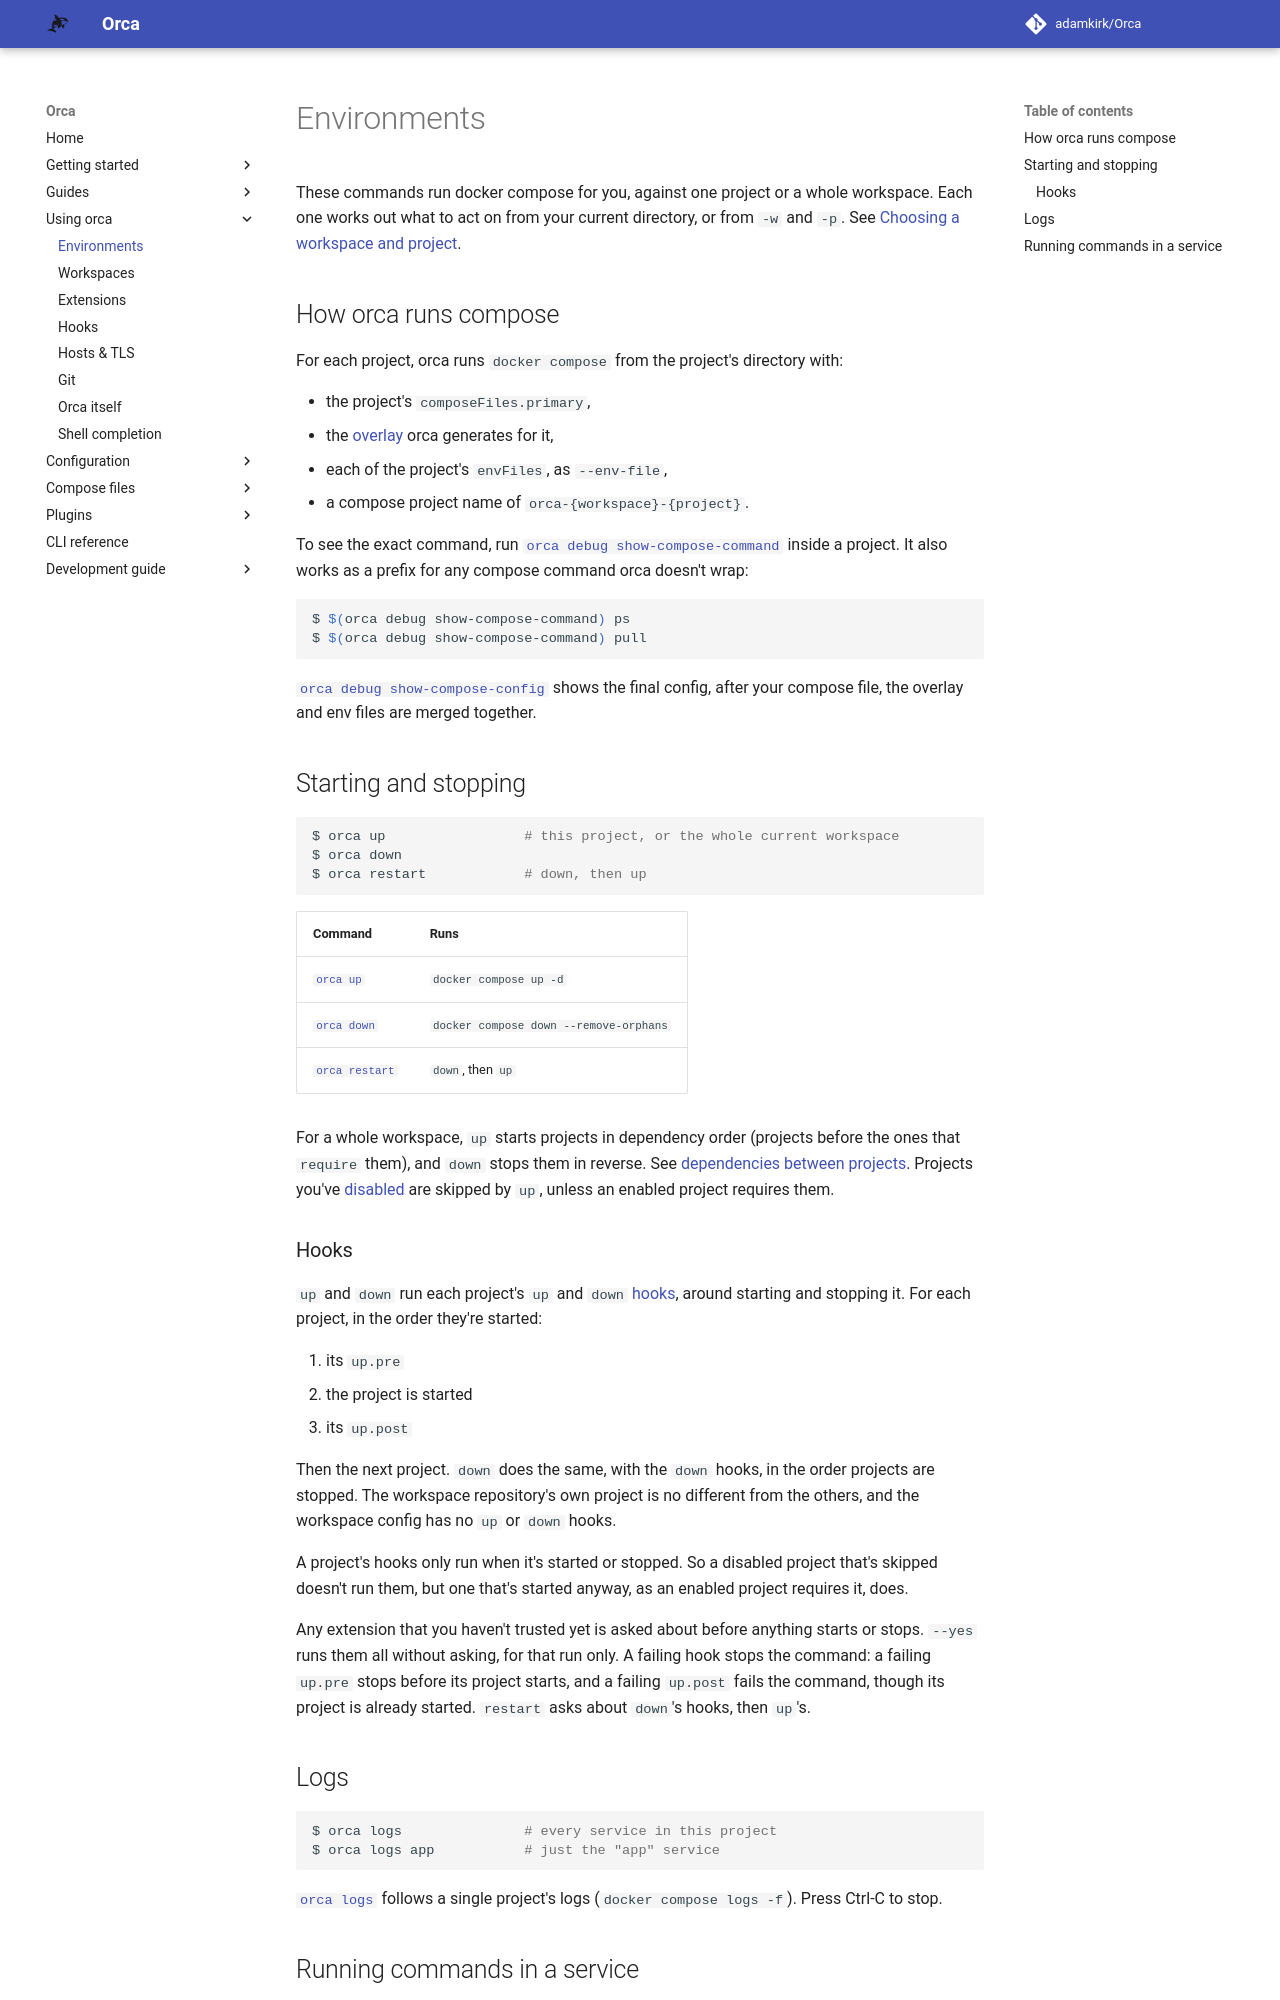

repository: adamkirk/orca · page: usage/environments/index.html · generator: mkdocs

# Environments

These commands run docker compose for you, against one project or a whole workspace. Each one works out what to act on from your current directory, or from `-w` and `-p`. See [Choosing a workspace and project](../getting_started/context.md).

## How orca runs compose

For each project, orca runs `docker compose` from the project's directory with:

- the project's `composeFiles.primary`,
- the [overlay](../compose_files/overlays/index.md) orca generates for it,
- each of the project's `envFiles`, as `--env-file`,
- a compose project name of `orca-{workspace}-{project}`.

To see the exact command, run [`orca debug show-compose-command`](../CLI/orca_debug_show-compose-command.md) inside a project. It also works as a prefix for any compose command orca doesn't wrap:

```sh
$ $(orca debug show-compose-command) ps
$ $(orca debug show-compose-command) pull
```

[`orca debug show-compose-config`](../CLI/orca_debug_show-compose-config.md) shows the final config, after your compose file, the overlay and env files are merged together.

## Starting and stopping

```sh
$ orca up                 # this project, or the whole current workspace
$ orca down
$ orca restart            # down, then up
```

| Command | Runs |
| ------- | ---- |
| [`orca up`](../CLI/orca_up.md) | `docker compose up -d` |
| [`orca down`](../CLI/orca_down.md) | `docker compose down --remove-orphans` |
| [`orca restart`](../CLI/orca_restart.md) | `down`, then `up` |

For a whole workspace, `up` starts projects in dependency order (projects before the ones that `require` them), and `down` stops them in reverse. See [dependencies between projects](../configuration/workspace_config.md#dependencies-between-projects). Projects you've [disabled](./workspaces.md#enabling-and-disabling-projects) are skipped by `up`, unless an enabled project requires them.

### Hooks

`up` and `down` run each project's `up` and `down` [hooks](./hooks.md), around starting and stopping it. For each project, in the order they're started:

1. its `up.pre`
2. the project is started
3. its `up.post`

Then the next project. `down` does the same, with the `down` hooks, in the order projects are stopped. The workspace repository's own project is no different from the others, and the workspace config has no `up` or `down` hooks.

A project's hooks only run when it's started or stopped. So a disabled project that's skipped doesn't run them, but one that's started anyway, as an enabled project requires it, does.

Any extension that you haven't trusted yet is asked about before anything starts or stops. `--yes` runs them all without asking, for that run only. A failing hook stops the command: a failing `up.pre` stops before its project starts, and a failing `up.post` fails the command, though its project is already started. `restart` asks about `down`'s hooks, then `up`'s.

## Logs

```sh
$ orca logs               # every service in this project
$ orca logs app           # just the "app" service
```

[`orca logs`](../CLI/orca_logs.md) follows a single project's logs (`docker compose logs -f`). Press Ctrl-C to stop.
